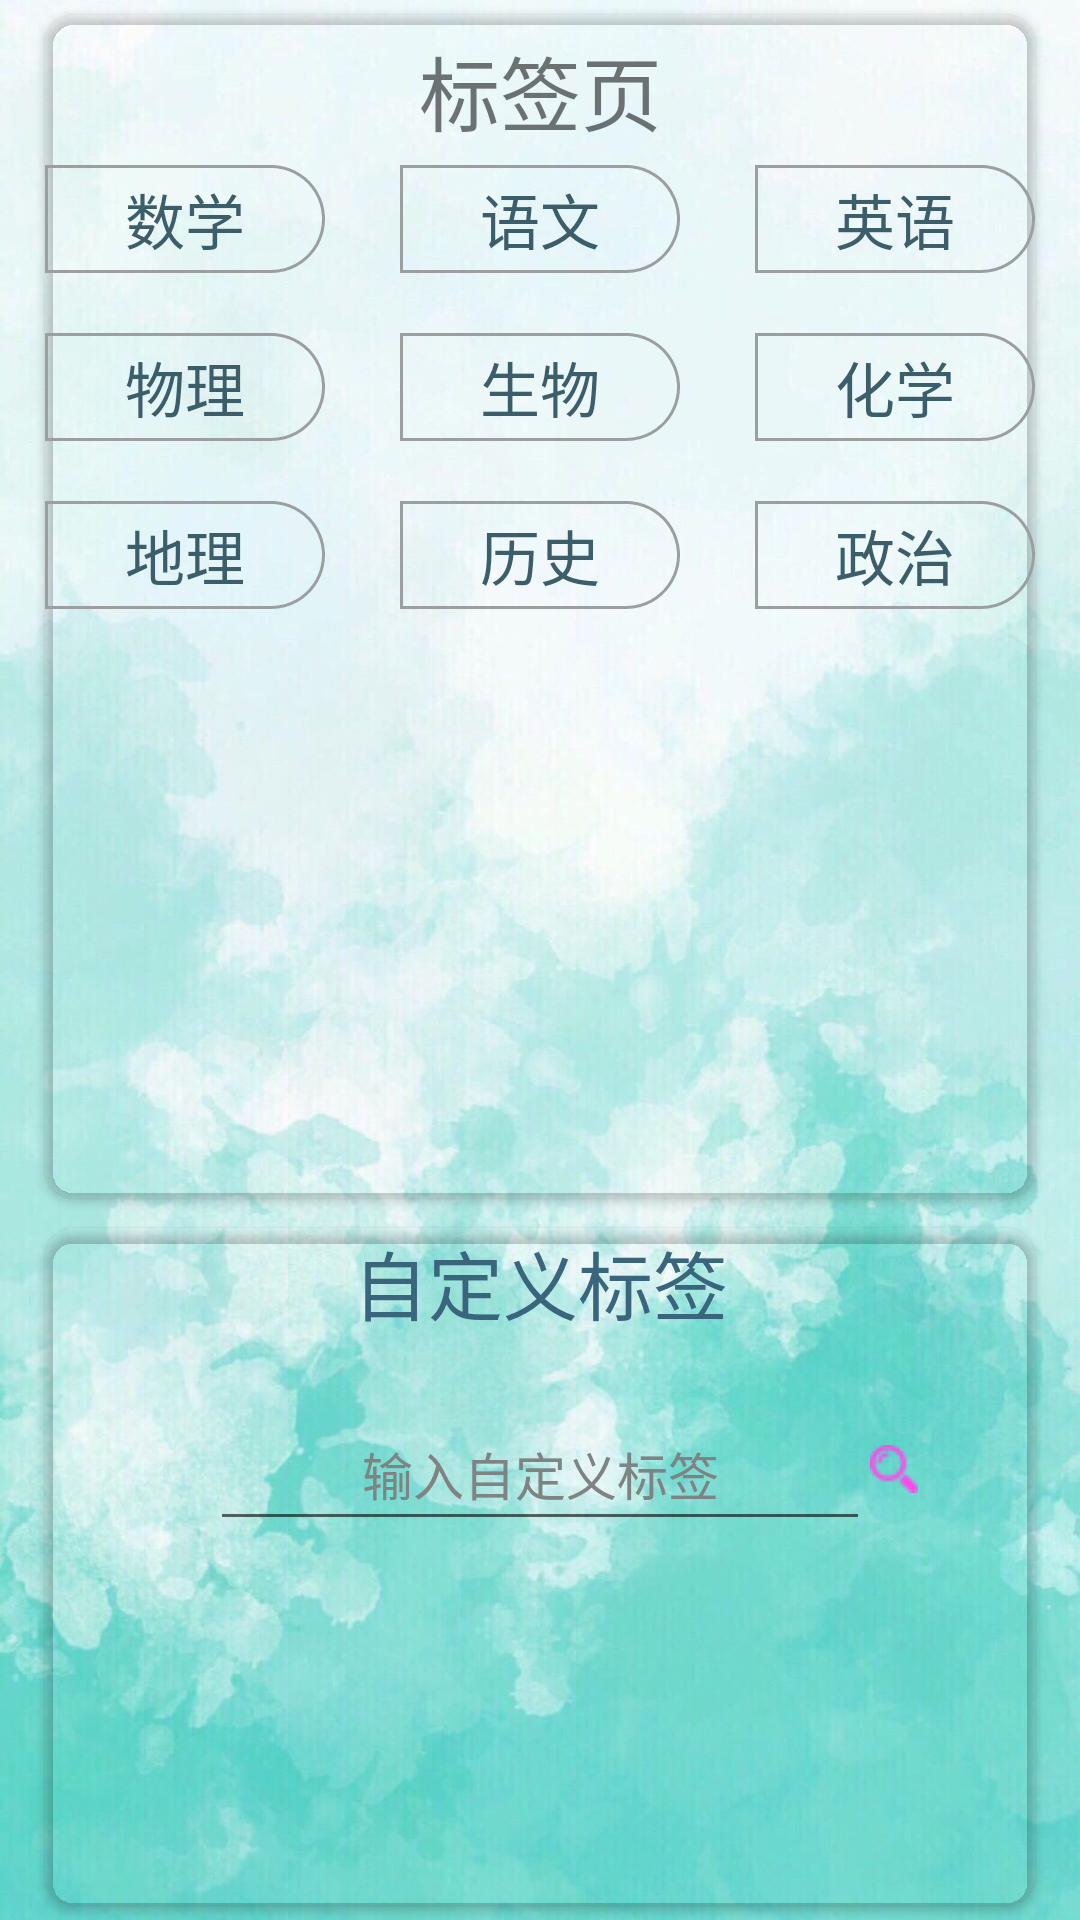

The Android layout XML behind this screen, and the referenced resources:
<!-- AndroidManifest.xml: application theme AppTheme -->
<!-- res/layout/view2.xml -->
<?xml version="1.0" encoding="utf-8"?>
<LinearLayout xmlns:android="http://schemas.android.com/apk/res/android"
    android:layout_width="match_parent"
    android:layout_height="match_parent"
    xmlns:app="http://schemas.android.com/apk/res-auto"
    android:orientation="vertical"
    android:background="@drawable/lightgreenbg"
    >


    <android.support.v7.widget.CardView
        app:cardBackgroundColor="@android:color/transparent"
        android:layout_width="match_parent"
        android:layout_height="0dp"
        android:layout_weight="7"
        app:cardCornerRadius="10dp"
        android:layout_marginLeft="15dp"
        android:layout_marginRight="15dp"
        android:layout_marginTop="5dp">

        <LinearLayout
            android:layout_width="match_parent"
            android:layout_height="match_parent"
            android:orientation="vertical">

            <TextView
                android:layout_width="match_parent"
                android:layout_height="50dp"
                android:text="标签页"
                android:gravity="center"
                android:textSize="27sp"/>
        <LinearLayout
            android:layout_width="match_parent"
            android:layout_height="wrap_content"
            android:orientation="horizontal">
            <Button
                android:layout_width="wrap_content"
                android:layout_height="36dp"
                android:layout_weight="0.5"
                android:textSize="20sp"
                android:background="@drawable/buttontag"
                android:textColor="#3B5E6A"
                android:gravity="center"
                android:text="数学" />

            <Space
                android:layout_width="25dp"
               android:layout_height="0dp"
                />

            <Button
                android:id="@+id/button"
                android:layout_width="wrap_content"
                android:layout_height="36dp"
                android:layout_weight="0.5"
                android:textSize="20sp"
                android:background="@drawable/buttontag"
                android:gravity="center"
                android:textColor="#3B5E6A"
                android:text="语文" />

            <Space
                android:layout_width="25dp"
                android:layout_height="0dp"
                />

            <Button
                android:layout_width="wrap_content"
                android:layout_height="36dp"
                android:layout_weight="0.5"
                android:textSize="20sp"
                android:background="@drawable/buttontag"
                android:gravity="center"
                android:textColor="#3B5E6A"
                android:text="英语" />
            >



        </LinearLayout>

            <Space
                android:layout_width="0dp"
                android:layout_height="20dp"
                />
        <LinearLayout
            android:layout_width="match_parent"
            android:layout_height="wrap_content"
            android:orientation="horizontal"
            >
            <Button
                android:layout_width="wrap_content"
                android:layout_height="36dp"
                android:layout_weight="0.5"
                android:textSize="20sp"
                android:background="@drawable/buttontag"
                android:gravity="center"
                android:textColor="#3B5E6A"
                android:text="物理" />
            <Space
                android:layout_width="25dp"
                android:layout_height="0dp"
                />

            <Button
                android:layout_width="wrap_content"
                android:layout_height="36dp"
                android:layout_weight="0.5"
                android:textSize="20sp"
                android:background="@drawable/buttontag"
                android:gravity="center"
                android:textColor="#3B5E6A"
                android:text="生物" />
            <Space
                android:layout_width="25dp"
                android:layout_height="0dp"
                />

            <Button
                android:layout_width="wrap_content"
                android:layout_height="36dp"
                android:layout_weight="0.5"
                android:textSize="20sp"
                android:background="@drawable/buttontag"
                android:gravity="center"
                android:textColor="#3B5E6A"
                android:text="化学" />


        </LinearLayout>
            <Space
                android:layout_width="0dp"
                android:layout_height="20dp"
                />
        <LinearLayout
            android:layout_width="match_parent"
            android:layout_height="wrap_content">


            <Button
                android:layout_width="wrap_content"
                android:layout_height="36dp"
                android:layout_weight="0.5"
                android:textSize="20sp"
                android:background="@drawable/buttontag"
                android:gravity="center"
                android:textColor="#3B5E6A"
                android:text="地理" />
            <Space
                android:layout_width="25dp"
                android:layout_height="0dp"
                />

            <Button
                android:layout_width="wrap_content"
                android:layout_height="36dp"
                android:layout_weight="0.5"
                android:textSize="20sp"
                android:background="@drawable/buttontag"
                android:gravity="center"
                android:textColor="#3B5E6A"
                android:text="历史" />
            <Space
                android:layout_width="25dp"
                android:layout_height="0dp"
                />
            <Button
                android:layout_width="wrap_content"
                android:layout_height="36dp"
                android:layout_weight="0.5"
                android:textSize="20sp"
                android:background="@drawable/buttontag"
                android:gravity="center"
                android:textColor="#3B5E6A"
                android:text="政治"
                />

        </LinearLayout>



        </LinearLayout>
    </android.support.v7.widget.CardView>



    <Space
        android:layout_width="match_parent"
        android:layout_height="10dp"/>


    <android.support.v7.widget.CardView
        app:cardBackgroundColor="@android:color/transparent"
        android:layout_width="match_parent"
        android:layout_height="0dp"
        android:layout_weight="4"
        android:layout_marginLeft="15dp"
        android:layout_marginRight="15dp"
        android:layout_marginBottom="5dp"
        app:cardCornerRadius="10dp">


        <LinearLayout
            android:layout_width="match_parent"
            android:layout_height="match_parent"
            android:orientation="vertical">


            <TextView
                android:layout_width="match_parent"
                android:layout_height="wrap_content"
                android:text="自定义标签"
                android:textColor="#39667C"
                android:gravity="center"
                android:textSize="25sp"/>
            <Space
                android:layout_width="match_parent"
                android:layout_height="20dp"/>

            <LinearLayout
                android:layout_width="match_parent"
                android:layout_height="wrap_content"
                android:orientation="horizontal">

                <Space
                    android:layout_width="0dp"
                    android:layout_height="match_parent"
                    android:layout_weight="1" />

                <EditText
                    android:id="@+id/editText"
                    android:layout_width="0dp"
                    android:layout_height="match_parent"
                    android:layout_weight="4"
                    android:gravity="center"
                    android:textColorHint="#7E8383"
                    android:hint="输入自定义标签"
                    android:textSize="17sp" />

                <Button
                    android:id="@+id/button2"
                    android:layout_width="0dp"
                    android:layout_height="match_parent"
                    android:layout_weight="1"
                    android:background="@android:color/transparent"
                    android:drawableLeft="@drawable/search"
                    />
            </LinearLayout>

        </LinearLayout>


    </android.support.v7.widget.CardView>





</LinearLayout>
<!-- resources referenced by this layout -->
<resources>
  <!-- drawable buttontag (drawable) -->
  <?xml version="1.0" encoding="utf-8"?>
  <shape xmlns:android="http://schemas.android.com/apk/res/android">
      
  
      
      <solid android:color="@android:color/transparent"></solid>
  
      
      <stroke
          android:width="1dp"
          android:dashWidth="8dp"
          android:color="#9B9F9F" />
      <corners
          android:topLeftRadius="0dp"
          android:bottomLeftRadius="0dp"
          android:topRightRadius="30dp"
          android:bottomRightRadius="30dp"  />
  
  
  </shape>
  <!-- drawable lightgreenbg: jpg bitmap (drawable, 108214 bytes) -->
  <!-- drawable search: png bitmap (drawable, 554 bytes) -->
  <style name="AppTheme" parent="Theme.AppCompat.Light.DarkActionBar">
          
          <item name="colorPrimary">#208ee8</item>
          <item name="colorPrimaryDark">#208ee8</item>
          <item name="colorAccent">@color/colorAccent</item>
          <item name="android:actionBarSize">40dp</item>
          <item name="actionBarSize">40dp</item>
      </style>
  <!-- not gathered from this repository: default colours our renderer supplied (Android Studio template values) -->
  <color name="colorAccent">#FF03DAC5</color>
</resources>
